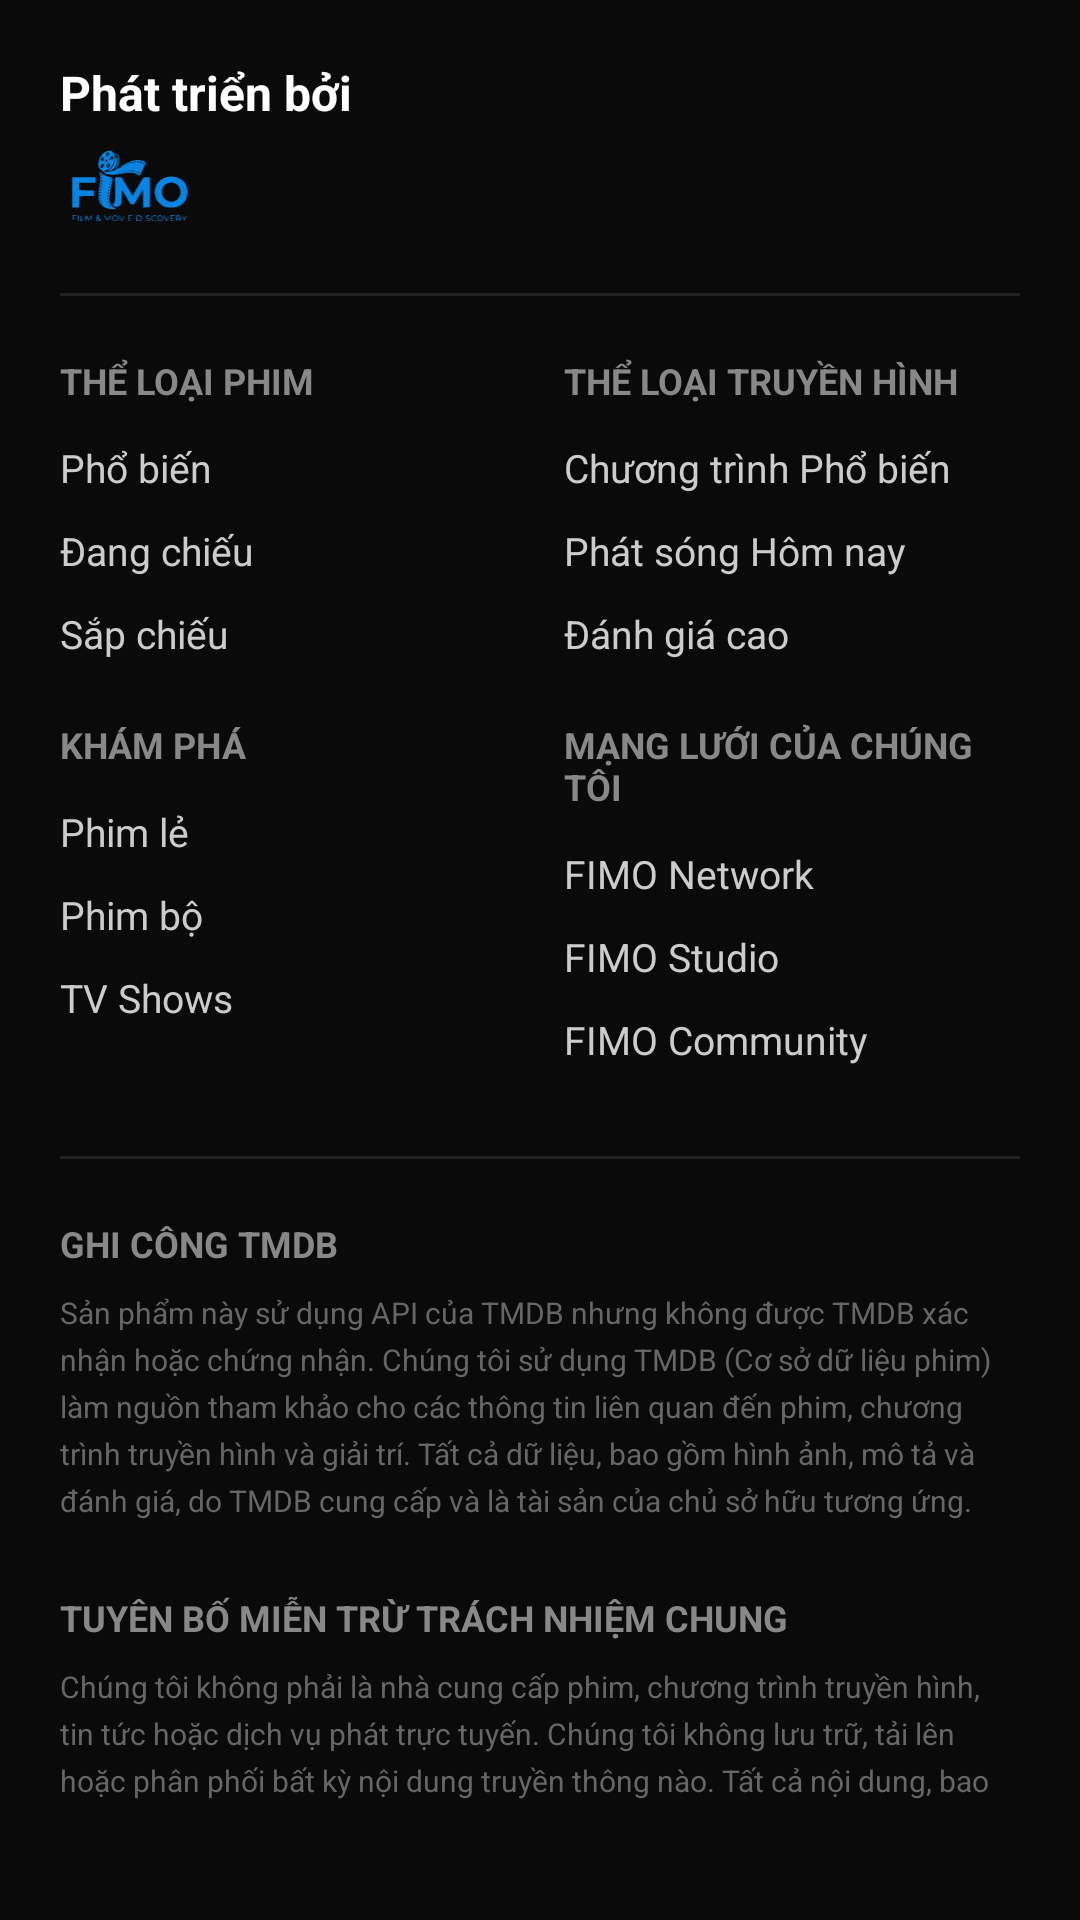

Produce the Android XML layout that renders to this screen, including the resource entries it uses.
<!-- AndroidManifest.xml: application theme Theme.AppCompat.DayNight.NoActionBar -->
<!-- res/layout/layout_footer.xml -->
<?xml version="1.0" encoding="utf-8"?>
<LinearLayout xmlns:android="http://schemas.android.com/apk/res/android"
    xmlns:app="http://schemas.android.com/apk/res-auto"
    android:layout_width="match_parent"
    android:layout_height="wrap_content"
    android:background="#0A0A0A"
    android:orientation="vertical"
    android:padding="20dp">

    <TextView
        android:layout_width="wrap_content"
        android:layout_height="wrap_content"
        android:text="Phát triển bởi"
        android:textColor="#FFFFFF"
        android:textSize="16sp"
        android:textStyle="bold" />

    <ImageView
        android:layout_width="100dp"
        android:layout_height="32dp"
        android:layout_marginTop="4dp"
        android:scaleType="fitStart"
        android:src="@drawable/screenshot_2026_05_23_150929"
        app:tint="#0984E3" />

    <View
        android:layout_width="match_parent"
        android:layout_height="1dp"
        android:layout_marginVertical="20dp"
        android:background="#222222" />

    <LinearLayout
        android:layout_width="match_parent"
        android:layout_height="wrap_content"
        android:orientation="horizontal"
        android:baselineAligned="false">

        <LinearLayout
            android:layout_width="0dp"
            android:layout_height="wrap_content"
            android:layout_weight="1"
            android:orientation="vertical"
            android:paddingEnd="8dp">

            <TextView
                android:layout_width="wrap_content"
                android:layout_height="wrap_content"
                android:text="THỂ LOẠI PHIM"
                android:textColor="#888888"
                android:textSize="12sp"
                android:textStyle="bold"
                android:layout_marginBottom="12dp"/>
            <TextView android:layout_width="wrap_content" android:layout_height="wrap_content" android:text="Phổ biến" android:textColor="#CCCCCC" android:textSize="13sp" android:layout_marginBottom="10dp"/>
            <TextView android:layout_width="wrap_content" android:layout_height="wrap_content" android:text="Đang chiếu" android:textColor="#CCCCCC" android:textSize="13sp" android:layout_marginBottom="10dp"/>
            <TextView android:layout_width="wrap_content" android:layout_height="wrap_content" android:text="Sắp chiếu" android:textColor="#CCCCCC" android:textSize="13sp" android:layout_marginBottom="20dp"/>

            <TextView
                android:layout_width="wrap_content"
                android:layout_height="wrap_content"
                android:text="KHÁM PHÁ"
                android:textColor="#888888"
                android:textSize="12sp"
                android:textStyle="bold"
                android:layout_marginBottom="12dp"/>
            <TextView android:layout_width="wrap_content" android:layout_height="wrap_content" android:text="Phim lẻ" android:textColor="#CCCCCC" android:textSize="13sp" android:layout_marginBottom="10dp"/>
            <TextView android:layout_width="wrap_content" android:layout_height="wrap_content" android:text="Phim bộ" android:textColor="#CCCCCC" android:textSize="13sp" android:layout_marginBottom="10dp"/>
            <TextView android:layout_width="wrap_content" android:layout_height="wrap_content" android:text="TV Shows" android:textColor="#CCCCCC" android:textSize="13sp" android:layout_marginBottom="10dp"/>
        </LinearLayout>

        <LinearLayout
            android:layout_width="0dp"
            android:layout_height="wrap_content"
            android:layout_weight="1"
            android:orientation="vertical"
            android:paddingStart="8dp">

            <TextView
                android:layout_width="wrap_content"
                android:layout_height="wrap_content"
                android:text="THỂ LOẠI TRUYỀN HÌNH"
                android:textColor="#888888"
                android:textSize="12sp"
                android:textStyle="bold"
                android:layout_marginBottom="12dp"/>
            <TextView android:layout_width="wrap_content" android:layout_height="wrap_content" android:text="Chương trình Phổ biến" android:textColor="#CCCCCC" android:textSize="13sp" android:layout_marginBottom="10dp"/>
            <TextView android:layout_width="wrap_content" android:layout_height="wrap_content" android:text="Phát sóng Hôm nay" android:textColor="#CCCCCC" android:textSize="13sp" android:layout_marginBottom="10dp"/>
            <TextView android:layout_width="wrap_content" android:layout_height="wrap_content" android:text="Đánh giá cao" android:textColor="#CCCCCC" android:textSize="13sp" android:layout_marginBottom="20dp"/>

            <TextView
                android:layout_width="wrap_content"
                android:layout_height="wrap_content"
                android:text="MẠNG LƯỚI CỦA CHÚNG TÔI"
                android:textColor="#888888"
                android:textSize="12sp"
                android:textStyle="bold"
                android:layout_marginBottom="12dp"/>
            <TextView android:layout_width="wrap_content" android:layout_height="wrap_content" android:text="FIMO Network" android:textColor="#CCCCCC" android:textSize="13sp" android:layout_marginBottom="10dp"/>
            <TextView android:layout_width="wrap_content" android:layout_height="wrap_content" android:text="FIMO Studio" android:textColor="#CCCCCC" android:textSize="13sp" android:layout_marginBottom="10dp"/>
            <TextView android:layout_width="wrap_content" android:layout_height="wrap_content" android:text="FIMO Community" android:textColor="#CCCCCC" android:textSize="13sp" android:layout_marginBottom="10dp"/>
        </LinearLayout>
    </LinearLayout>

    <View
        android:layout_width="match_parent"
        android:layout_height="1dp"
        android:layout_marginVertical="20dp"
        android:background="#222222" />

    <TextView
        android:layout_width="wrap_content"
        android:layout_height="wrap_content"
        android:text="GHI CÔNG TMDB"
        android:textColor="#888888"
        android:textSize="12sp"
        android:textStyle="bold"
        android:layout_marginBottom="8dp"/>
    <TextView
        android:layout_width="match_parent"
        android:layout_height="wrap_content"
        android:text="Sản phẩm này sử dụng API của TMDB nhưng không được TMDB xác nhận hoặc chứng nhận. Chúng tôi sử dụng TMDB (Cơ sở dữ liệu phim) làm nguồn tham khảo cho các thông tin liên quan đến phim, chương trình truyền hình và giải trí. Tất cả dữ liệu, bao gồm hình ảnh, mô tả và đánh giá, do TMDB cung cấp và là tài sản của chủ sở hữu tương ứng."
        android:textColor="#666666"
        android:textSize="10sp"
        android:lineSpacingExtra="4dp"
        android:layout_marginBottom="24dp" />

    <TextView
        android:layout_width="wrap_content"
        android:layout_height="wrap_content"
        android:text="TUYÊN BỐ MIỄN TRỪ TRÁCH NHIỆM CHUNG"
        android:textColor="#888888"
        android:textSize="12sp"
        android:textStyle="bold"
        android:layout_marginBottom="8dp"/>
    <TextView
        android:layout_width="match_parent"
        android:layout_height="wrap_content"
        android:text="Chúng tôi không phải là nhà cung cấp phim, chương trình truyền hình, tin tức hoặc dịch vụ phát trực tuyến. Chúng tôi không lưu trữ, tải lên hoặc phân phối bất kỳ nội dung truyền thông nào. Tất cả nội dung, bao gồm thông tin, hình ảnh và đoạn giới thiệu (trailer), đều được lấy từ các nền tảng của bên thứ ba công khai và chỉ được cung cấp cho mục đích thông tin và giải trí. Tất cả nhãn hiệu, biểu trưng và phương tiện truyền thông đều thuộc về chủ sở hữu tương ứng của chúng."
        android:textColor="#666666"
        android:textSize="10sp"
        android:lineSpacingExtra="4dp"
        android:layout_marginBottom="20dp" />

</LinearLayout>
<!-- resources referenced by this layout -->
<resources>
  <!-- drawable screenshot_2026_05_23_150929: vector/xml drawable (drawable, 15398 chars, omitted) -->
</resources>
